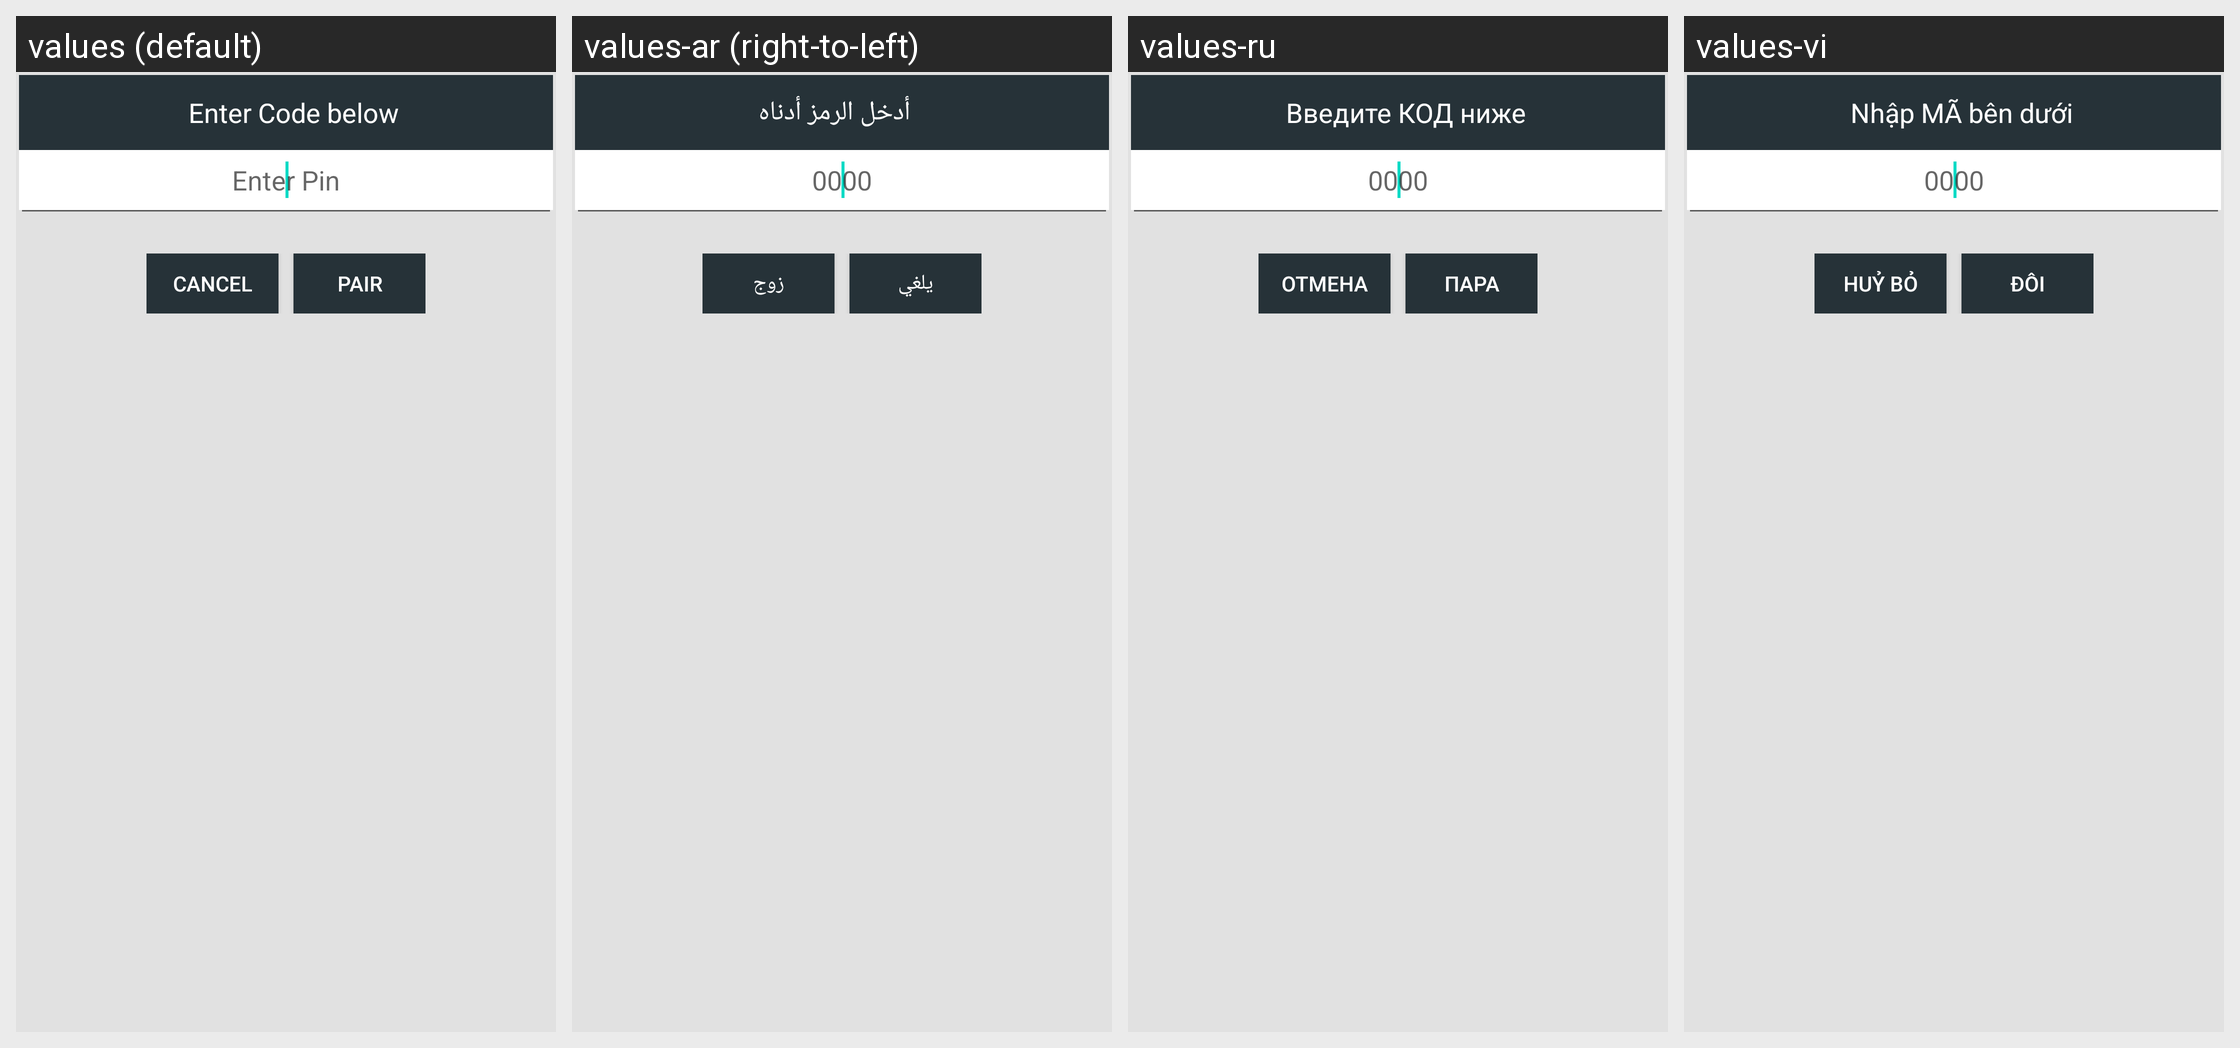

Locale-by-locale string values for the Android screen shown in this grid:
Android screen res/layout/fragment_pairing.xml rendered under 4 locales, left to right: values (default), values-ar (right-to-left), values-ru, values-vi. Device: Nexus 5 (rendered at 1080×1920; each locale shown at half size, 540×960, under a caption strip naming it); theme AppTheme.
Other locales in the repository, not shown: values-af, values-am, values-as, values-az, values-be, values-bg, values-bn, values-bs, values-ca, values-cs, values-da, values-de, values-el, values-en-rGB, values-en-rXC, values-es, values-es-rUS, values-et, values-eu, values-fa, values-fi, values-fr, values-fr-rCA, values-gl, values-gu, values-hi, values-hr, values-hu, values-hy, values-in, values-is, values-it, values-iw, values-ja, values-ka, values-kk, values-km, values-kn, values-ko, values-ky, values-lo, values-lt, values-lv, values-mk, values-ml, values-mn, values-mr, values-ms, values-my, values-nb, values-ne, values-nl, values-no, values-or, values-pa, values-phi, values-pl, values-pt, values-pt-rBR, values-pt-rPT, values-ro, values-si, values-sk, values-sl, values-sq, values-sr, values-sv, values-sw, values-ta, values-te, values-th, values-tl, values-tr, values-uk, values-ur, values-uz, values-zh, values-zh-rCN, values-zh-rHK, values-zh-rTW, values-zu.
Strings drawn on this screen, with the default value and each locale's value (text and hints the layout hard-codes, and strings that could not be matched under every locale, appear in the picture but are not listed):

pairing_explanation
  values: Enter Code below
  values-ar: أدخل الرمز أدناه
  values-ru: Введите КОД ниже
  values-vi: Nhập MÃ bên dưới

pairing_pin_hint
  values: Enter Pin
  values-ar: 0000
  values-ru: 0000
  values-vi: 0000

pairing_cancel
  values: Cancel
  values-ar: يلغي
  values-ru: Отмена
  values-vi: Huỷ bỏ

pairing_pair
  values: Pair
  values-ar: زوج
  values-ru: Пара
  values-vi: Đôi
